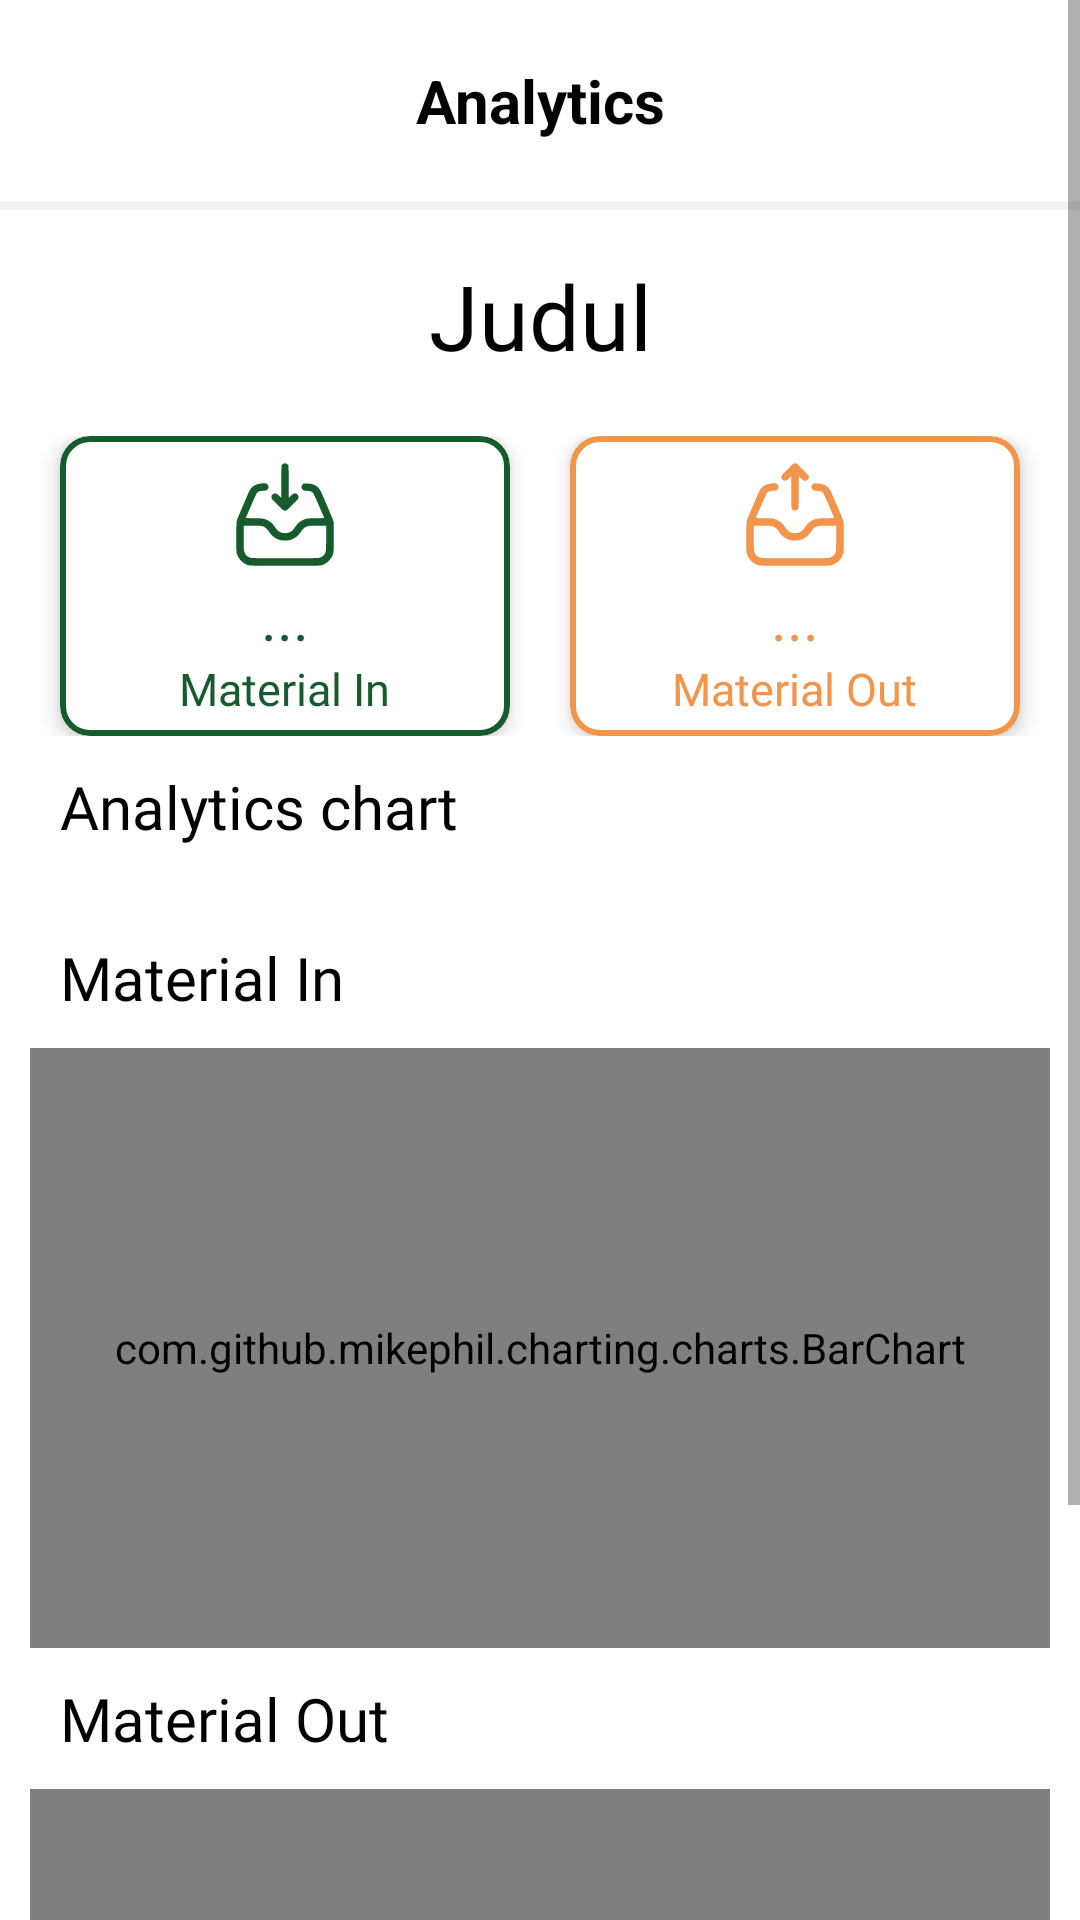

Android layout source for this screen:
<!-- AndroidManifest.xml: application theme Theme.Ecovision -->
<!-- res/layout/fragment_analytics.xml -->
<?xml version="1.0" encoding="utf-8"?>
<FrameLayout xmlns:android="http://schemas.android.com/apk/res/android"
    xmlns:app="http://schemas.android.com/apk/res-auto"
    xmlns:tools="http://schemas.android.com/tools"
    android:layout_width="match_parent"
    android:layout_height="match_parent"
    tools:context=".ui.analytics.AnalyticsFragment">

    <ScrollView
        android:layout_width="match_parent"
        android:layout_height="match_parent"
        android:orientation="vertical"
        android:fillViewport="true">

        <androidx.constraintlayout.widget.ConstraintLayout
            android:layout_width="match_parent"
            android:layout_height="wrap_content">

            <TextView
                android:id="@+id/judul"
                android:layout_width="match_parent"
                android:layout_height="wrap_content"
                android:text="Analytics"
                android:gravity="center"
                android:textStyle="bold"
                android:textColor="@color/black"
                android:textSize="20sp"
                app:layout_constraintTop_toTopOf="parent"
                app:layout_constraintStart_toStartOf="parent"
                app:layout_constraintEnd_toEndOf="parent"
                android:layout_marginTop="20dp"
                />

            <View
                android:id="@+id/garis_judul"
                android:layout_width="match_parent"
                android:layout_height="3dp"
                android:layout_marginTop="20dp"
                android:background="@color/abu_abu"
                app:layout_constraintStart_toStartOf="parent"
                app:layout_constraintRight_toRightOf="parent"
                app:layout_constraintTop_toBottomOf="@+id/judul"
                />

            <TextView
                android:id="@+id/title"
                android:layout_width="wrap_content"
                android:layout_height="wrap_content"
                android:fontFamily="@font/nunito_bold"
                android:textColor="@color/black"
                android:text="Judul"
                android:textSize="30sp"
                android:layout_gravity="center"
                android:layout_marginTop="15dp"
                app:layout_constraintTop_toBottomOf="@+id/garis_judul"
                app:layout_constraintStart_toStartOf="parent"
                app:layout_constraintEnd_toEndOf="parent"
                />

            <LinearLayout
                android:id="@+id/material_card"
                android:layout_width="match_parent"
                android:layout_height="wrap_content"
                android:orientation="horizontal"
                android:layout_marginTop="20dp"
                android:gravity="center"
                app:layout_constraintStart_toStartOf="parent"
                app:layout_constraintEnd_toEndOf="parent"
                app:layout_constraintTop_toBottomOf="@id/title"
                >

                <com.google.android.material.card.MaterialCardView
                    android:id="@+id/kartu_masuk"
                    android:layout_width="150dp"
                    android:layout_height="100dp"
                    app:cardCornerRadius="10dp"
                    app:cardElevation="4dp"
                    app:strokeWidth="2dp"
                    app:strokeColor="@color/primary"
                    android:layout_marginEnd="10dp">

                    <LinearLayout
                        android:layout_width="match_parent"
                        android:layout_height="match_parent"
                        android:orientation="vertical">

                        <ImageView
                            android:layout_width="40dp"
                            android:layout_height="40dp"
                            android:src="@drawable/inbox_in"
                            android:layout_gravity="center"
                            android:layout_marginTop="7dp"
                            app:tint="@color/primary" />

                        <TextView
                            android:id="@+id/material_in"
                            android:layout_width="wrap_content"
                            android:layout_height="wrap_content"
                            android:text="..."
                            android:textColor="@color/primary"
                            android:fontFamily="@font/nunito_extrabold"
                            android:textSize="20sp"
                            android:layout_gravity="center" />

                        <TextView
                            android:layout_width="wrap_content"
                            android:layout_height="wrap_content"
                            android:text="Material In"
                            android:textColor="@color/primary"
                            android:fontFamily="@font/nunito_semibold"
                            android:textSize="15sp"
                            android:layout_gravity="center" />
                    </LinearLayout>
                </com.google.android.material.card.MaterialCardView>

                <com.google.android.material.card.MaterialCardView
                    android:id="@+id/kartu_keluar"
                    android:layout_width="150dp"
                    android:layout_height="100dp"
                    app:cardCornerRadius="10dp"
                    app:cardElevation="4dp"
                    app:strokeWidth="2dp"
                    app:strokeColor="@color/secondary"
                    android:layout_marginStart="10dp">

                    <LinearLayout
                        android:layout_width="match_parent"
                        android:layout_height="match_parent"
                        android:orientation="vertical">

                        <ImageView
                            android:layout_width="40dp"
                            android:layout_height="40dp"
                            android:src="@drawable/inbox_out"
                            android:layout_gravity="center"
                            android:layout_marginTop="7dp"
                            app:tint="@color/secondary" />

                        <TextView
                            android:id="@+id/material_out"
                            android:layout_width="wrap_content"
                            android:layout_height="wrap_content"
                            android:layout_gravity="center"
                            android:fontFamily="@font/nunito_extrabold"
                            android:text="..."
                            android:textColor="@color/secondary"
                            android:textSize="20sp" />

                        <TextView
                            android:layout_width="wrap_content"
                            android:layout_height="wrap_content"
                            android:text="Material Out"
                            android:textColor="@color/secondary"
                            android:fontFamily="@font/nunito_semibold"
                            android:textSize="15sp"
                            android:layout_gravity="center" />
                    </LinearLayout>
                </com.google.android.material.card.MaterialCardView>

            </LinearLayout>

            <TextView
                android:id="@+id/analytics_chart"
                android:layout_width="wrap_content"
                android:layout_height="wrap_content"
                android:text="Analytics chart"
                app:layout_constraintStart_toStartOf="parent"
                app:layout_constraintTop_toBottomOf="@id/material_card"
                android:layout_marginTop="10dp"
                android:layout_marginStart="20dp"
                android:fontFamily="@font/nunito_bold"
                android:textColor="@color/black"
                android:textSize="20sp"
                />

            <ImageView
                android:id="@+id/IV_day"
                android:layout_width="match_parent"
                android:layout_height="wrap_content"
                android:layout_gravity="center"
                android:layout_marginTop="10dp"
                android:layout_marginHorizontal="10dp"
                android:contentDescription="Base64 Image"
                app:layout_constraintStart_toStartOf="parent"
                app:layout_constraintEnd_toEndOf="parent"
                app:layout_constraintTop_toBottomOf="@+id/analytics_chart"/>

            <ImageView
                android:id="@+id/IV_type"
                android:layout_width="match_parent"
                android:layout_height="wrap_content"
                android:layout_gravity="center"
                android:layout_marginTop="10dp"
                android:layout_marginHorizontal="10dp"
                android:contentDescription="Base64 Image"
                app:layout_constraintStart_toStartOf="parent"
                app:layout_constraintEnd_toEndOf="parent"
                app:layout_constraintTop_toBottomOf="@+id/IV_day"/>

            <TextView
                android:id="@+id/in_chart"
                android:layout_width="wrap_content"
                android:layout_height="wrap_content"
                android:text="Material In"
                app:layout_constraintStart_toStartOf="parent"
                app:layout_constraintTop_toBottomOf="@id/IV_type"
                android:layout_marginTop="10dp"
                android:layout_marginStart="20dp"
                android:fontFamily="@font/nunito_bold"
                android:textColor="@color/black"
                android:textSize="20sp"
                />

            <com.github.mikephil.charting.charts.BarChart
                android:id="@+id/chartMasuk"
                android:layout_width="match_parent"
                android:layout_height="200dp"
                android:layout_marginHorizontal="10dp"
                app:layout_constraintTop_toBottomOf="@+id/in_chart"
                app:layout_constraintStart_toStartOf="parent"
                app:layout_constraintEnd_toEndOf="parent"
                android:layout_marginTop="10dp"
                />

            <TextView
                android:id="@+id/out_chart"
                android:layout_width="wrap_content"
                android:layout_height="wrap_content"
                android:text="Material Out"
                app:layout_constraintStart_toStartOf="parent"
                app:layout_constraintTop_toBottomOf="@id/chartMasuk"
                android:layout_marginTop="10dp"
                android:layout_marginStart="20dp"
                android:fontFamily="@font/nunito_bold"
                android:textColor="@color/black"
                android:textSize="20sp"
                />

            <com.github.mikephil.charting.charts.BarChart
                android:id="@+id/chartKeluar"
                android:layout_width="match_parent"
                android:layout_height="200dp"
                android:layout_marginHorizontal="10dp"
                android:layout_marginTop="10dp"
                android:layout_marginBottom="20dp"
                app:layout_constraintBottom_toBottomOf="parent"
                app:layout_constraintEnd_toEndOf="parent"
                app:layout_constraintStart_toStartOf="parent"
                app:layout_constraintTop_toBottomOf="@+id/out_chart" />

        </androidx.constraintlayout.widget.ConstraintLayout>

    </ScrollView>

    <io.getstream.photoview.PhotoView
        android:id="@+id/photoView"
        android:layout_width="match_parent"
        android:layout_height="match_parent"
        android:visibility="gone"
        android:background="#80000000"
        android:scaleType="centerInside"
        android:elevation="10dp"
        android:contentDescription="PhotoView for zooming image"
        />

</FrameLayout>
<!-- resources referenced by this layout -->
<resources>
  <color name="abu_abu">#F2F2F2</color>
  <color name="black">#FF000000</color>
  <color name="primary">#165B2C</color>
  <color name="secondary">#F2954B</color>
  <!-- drawable inbox_in: vector/xml drawable (drawable, 2289 chars, omitted) -->
  <!-- drawable inbox_out: vector/xml drawable (drawable, 2225 chars, omitted) -->
  <style name="Theme.Ecovision" parent="Theme.MaterialComponents.DayNight.NoActionBar">
          
          <item name="colorPrimary">@color/primary</item>
          <item name="colorPrimaryVariant">@color/primary</item>
          <item name="colorOnPrimary">@color/white</item>
          
          <item name="colorSecondary">@color/teal_200</item>
          <item name="colorSecondaryVariant">@color/teal_700</item>
          <item name="colorOnSecondary">@color/black</item>
          
          <item name="android:statusBarColor">?attr/colorPrimaryVariant</item>
          
  
      </style>
  <color name="white">#FFFFFFFF</color>
  <color name="teal_200">#FF03DAC5</color>
  <color name="teal_700">#FF018786</color>
</resources>
